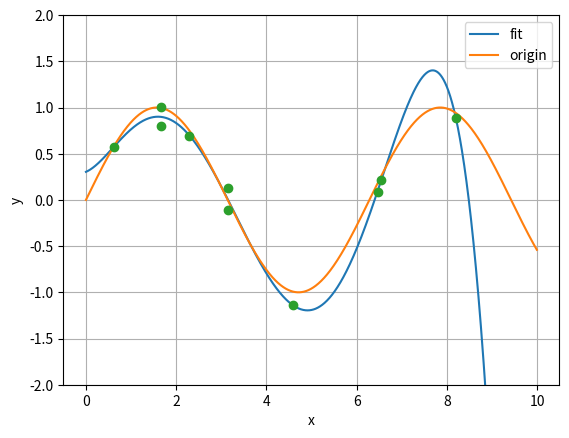

Write the Python code that produced this figure.
__author__ = 'chenzhi'

import numpy as np
import matplotlib.pyplot as plt
import random
import time


def raw_data(num, start=0, end=10):
    random.seed(time.time())
    x = sorted([random.uniform(start, end) for _ in range(num)])
    y = np.sin(x)
    return x, y


def gaussian_noise(num):
    noise = np.random.normal(0, 0.1, num)
    # print noise
    return noise


def draw_func(func, start=0, end=10, label=None):
    x = np.arange(start, end, 0.005)
    y = func(x)
    # print x
    # print y

    # max_y = max(y)
    # min_y = min(y)
    # ylim = max(abs(max_y), abs(min_y)) + 1

    if label is not None:
        plt.plot(x, y, label=label, )
    else:
        plt.plot(x, y)
    plt.xlabel('x')
    plt.ylabel('y')
    plt.legend()
    # plt.show()


def main():
    num = 10
    x, y = raw_data(num)
    y += gaussian_noise(num)
    f = np.polyfit(x, y, 5)
    draw_func(np.poly1d(f), label="fit")
    draw_func(np.sin, label="origin")
    plt.grid(True)
    plt.plot(x, y, marker='o', ls='')
    axes = plt.gca()
    axes.set_ylim([-2, 2])
    plt.show()

if __name__ == "__main__":
    main()